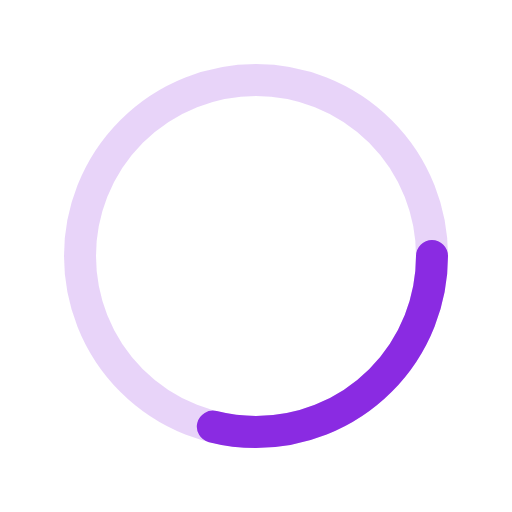
t = 0.00 s
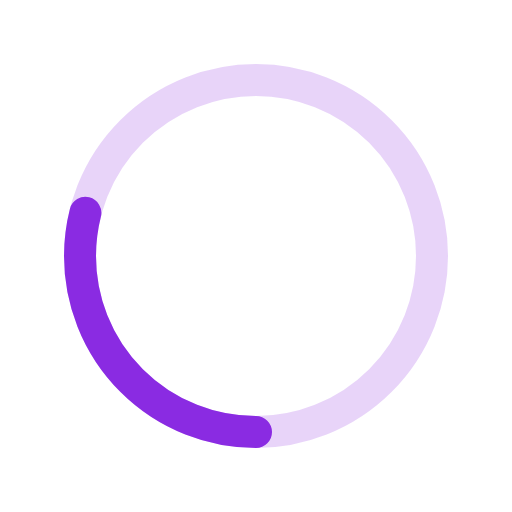
t = 0.23 s
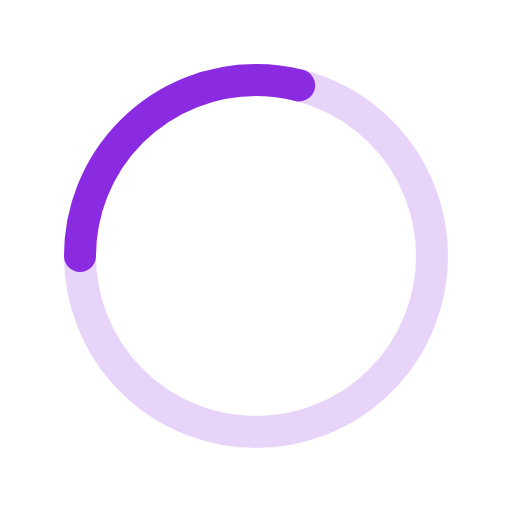
t = 0.45 s
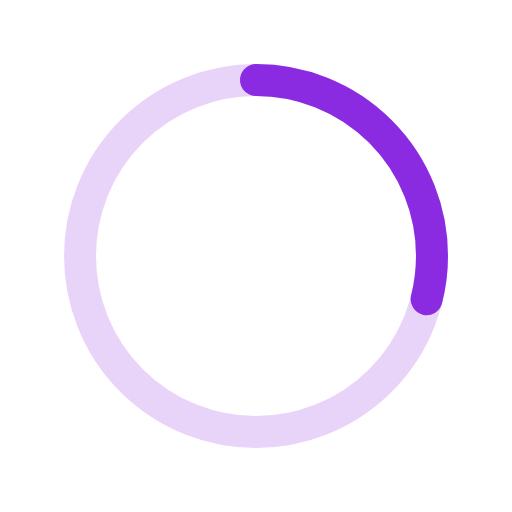
t = 0.68 s

The animated SVG that drew these frames (rendered in a browser with its animation timeline set to each time). Animation: 1 SMIL element (animateTransform=1); one cycle of 0.90 s, repeats indefinitely.

<svg xmlns="http://www.w3.org/2000/svg" width="64" height="64" viewBox="0 0 64 64"><defs></defs><circle cx="32" cy="32" r="22" fill="none" stroke="#8A2BE2" stroke-opacity=".2" stroke-width="4"/><circle cx="32" cy="32" r="22" fill="none" stroke="#8A2BE2" stroke-width="4" stroke-linecap="round" stroke-dasharray="40 100"><animateTransform attributeName="transform" type="rotate" values="0 32 32;360 32 32" dur="0.90s" repeatCount="indefinite"/></circle></svg>
